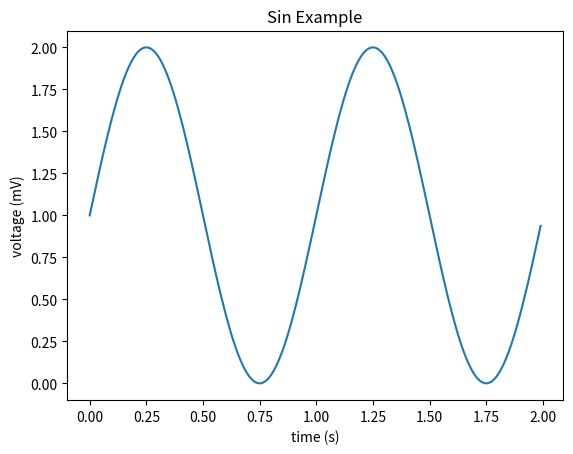

The script that saved this image:
2 + 2  # Click here, then press "Shift and Enter" or the "Play" button on the left. You should see the answer "4" below this

import matplotlib
import matplotlib.pyplot as plt
import numpy as np
x_data = np.arange(0.0, 2.0, 0.01)
y_data = 1 + np.sin(2 * np.pi * x_data)
fig, ax = plt.subplots()
ax.plot(x_data, y_data)
ax.set(xlabel='time (s)', ylabel='voltage (mV)',
       title='Sin Example')
plt.show()